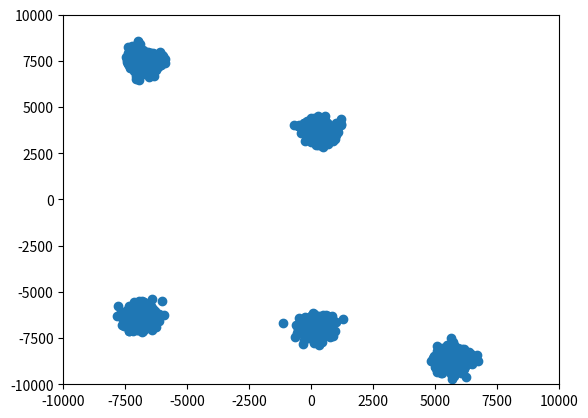

This chart was generated by the following Python code:
import numpy as np
import matplotlib.pyplot as plt

NUM_CLUSTERS = 5
MAX_RANGE = 10000


def generate_data(n=2000, d=2, k=NUM_CLUSTERS, max_range=MAX_RANGE):
    # Random data
    x1 = np.random.rand(n, d)
    x1 = (x1 - 0.5) * 2 * max_range

    # Tight clusters
    x2 = np.zeros((n, d))
    x2_means = np.zeros((k, d))
    x2_min_dist = np.sqrt(d) / k
    for i in range(k):
        while True:
            x2_means[i] = np.random.rand(d)
            dist = [np.linalg.norm(x2_means[j] - x2_means[i])
                    for j in range(k) if j != i]
            if all(dist > x2_min_dist):
                break
    for i in range(k):
        means = (x2_means[i] - 0.5) * 2 * max_range
        cov = np.eye(d) * 10 * max_range
        start = round(i * n / k)
        end = start + round(n / k)
        x2[start:end, :] = np.random.multivariate_normal(means, cov, round(n / k))

    # Wide clusters
    x3 = np.zeros((n, d))
    x3_means = np.zeros((k, d))
    x3_min_dist = np.sqrt(d) / k
    for i in range(k):
        while True:
            x3_means[i] = np.random.rand(d)
            dist = [np.linalg.norm(x3_means[j] - x3_means[i])
                    for j in range(k) if j != i]
            if all(dist > x3_min_dist):
                break
    for i in range(k):
        means = (x3_means[i] - 0.5) * 2 * max_range
        cov = np.eye(d) * 100 * max_range
        start = round(i * n / k)
        end = start + round(n / k)
        x3[start:end, :] = np.random.multivariate_normal(means, cov, round(n / k))

    # Donut rings
    x4 = np.zeros((n, d))
    i = 0
    while i < n:
        rand_pt = (np.random.rand(d) - 0.5) * 2 * max_range
        radius = np.sqrt(np.sum(np.square(rand_pt)))
        normalized_radius = radius % (max_range // k)
        if radius < max_range and normalized_radius > ((max_range // k) * 3 / 4):
            x4[i] = rand_pt
            i += 1

    return x1, x2, x3, x4


def compute_dist_matrix(x):
    sq_term = np.sum(x**2, axis=1)
    left_term = sq_term.reshape(-1, 1)
    right_term = sq_term.reshape(1, -1)
    cross_term = x @ x.T
    dist_matrix = np.sqrt(left_term - 2 * cross_term + right_term)
    return dist_matrix


def struct_score(x, k=NUM_CLUSTERS):
    n = x.shape[0]
    dist_x = np.nan_to_num(compute_dist_matrix(x))
    mean_dist = np.sum(dist_x) / dist_x.size
    norm_dist_x = np.sqrt(dist_x / mean_dist)
    norm_dist = np.sum(norm_dist_x) / dist_x.size
    opt_dist = np.sqrt((k - 1) / k)
    sigma = (np.sqrt(k / (k-1)) - np.sqrt(n / (n-1))) / 3     # Adjust number of std dev
    score = np.exp(-(norm_dist - opt_dist)**2 / sigma**2)
    return score


if __name__ == '__main__':
    rand_data, tight_clusters, wide_clusters, donut_rings = generate_data()

    print(f'The struct score of random data is {struct_score(rand_data)}.')
    print(f'The struct score of tight clusters is {struct_score(tight_clusters)}.')
    print(f'The struct score of wide clusters is {struct_score(wide_clusters)}.')
    # print(f'The struct score of donut rings is {struct_score(donut_rings)}.')

    # plt.scatter(rand_data[:, 0], rand_data[:, 1])
    plt.scatter(tight_clusters[:, 0], tight_clusters[:, 1])
    # plt.scatter(wide_clusters[:, 0], wide_clusters[:, 1])
    # plt.scatter(donut_rings[:, 0], donut_rings[:, 1])
    plt.xlim([-MAX_RANGE, MAX_RANGE])
    plt.ylim([-MAX_RANGE, MAX_RANGE])
    plt.show()
